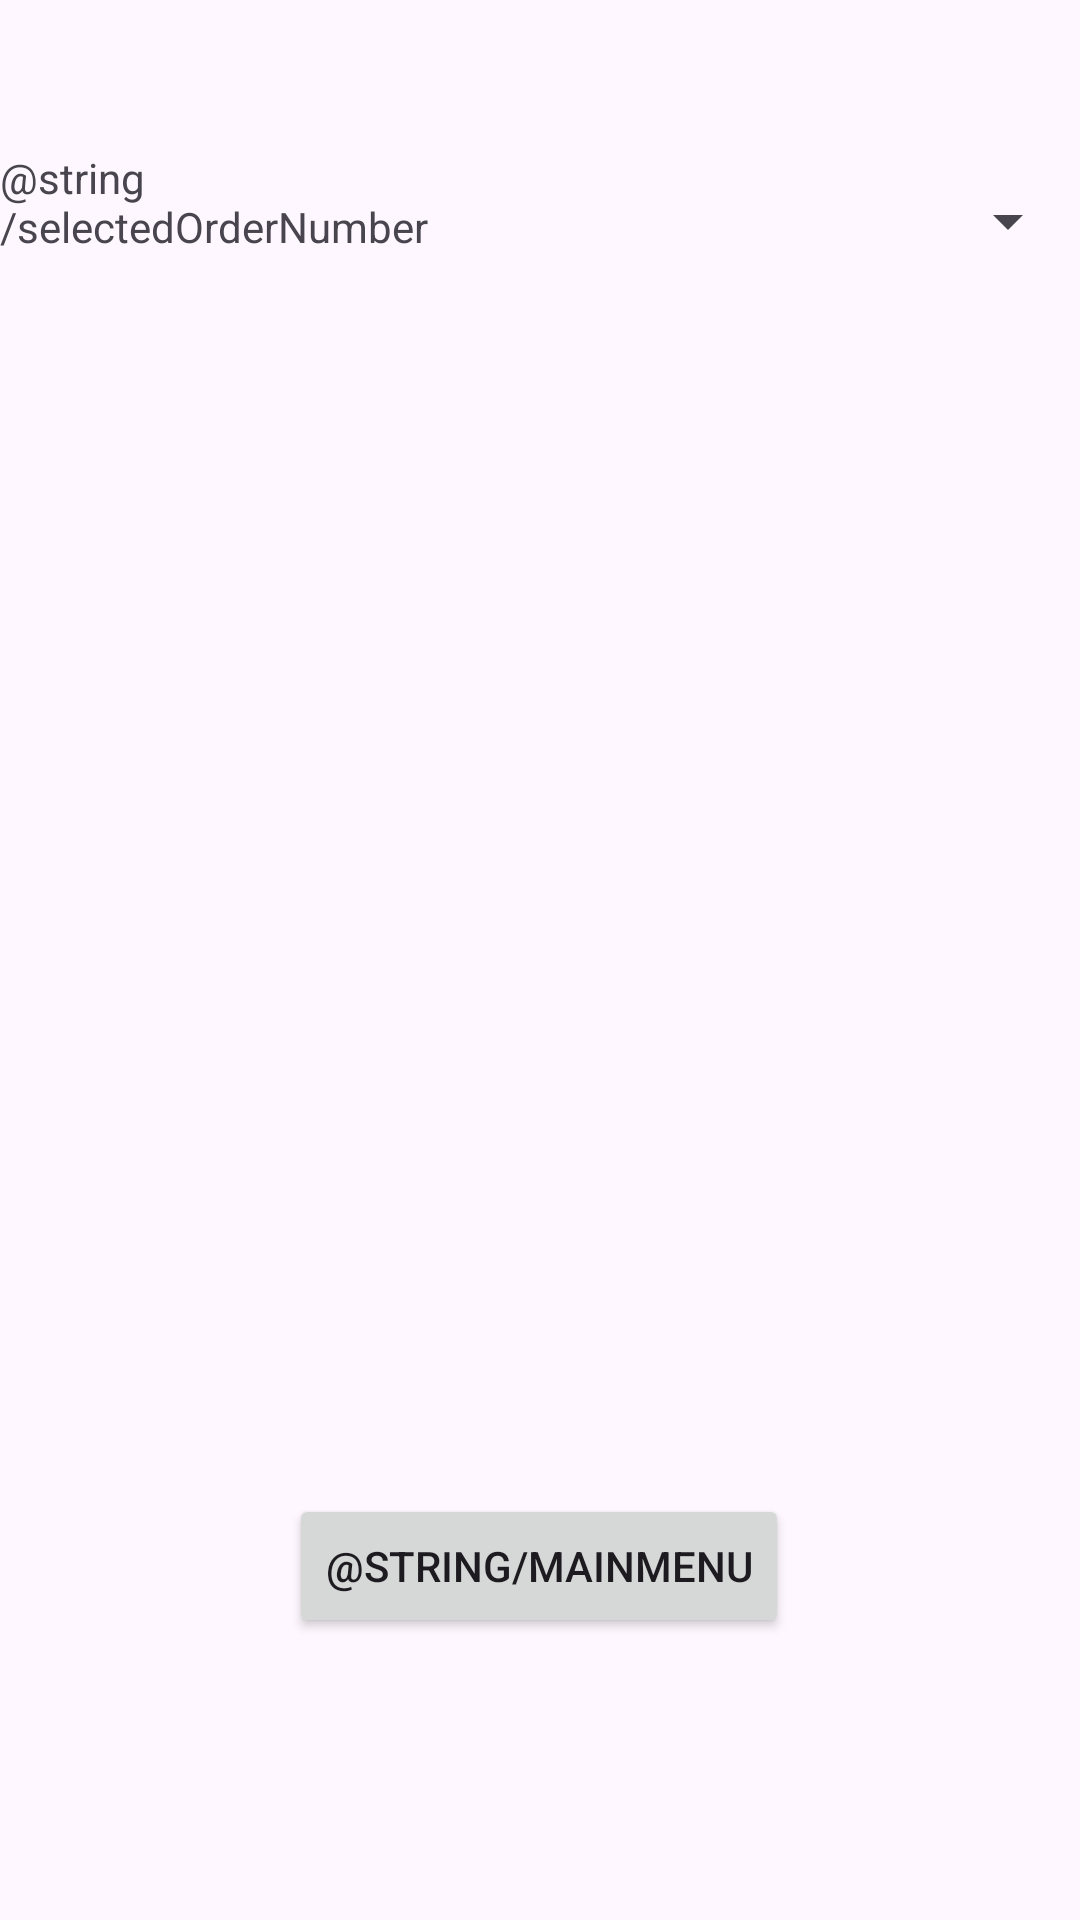

The Android layout XML behind this screen, and the referenced resources:
<!-- AndroidManifest.xml: application theme Theme.SoftwareMethProject5 -->
<!-- res/layout/all_orders_view.xml -->
<?xml version="1.0" encoding="utf-8"?>
<androidx.constraintlayout.widget.ConstraintLayout xmlns:android="http://schemas.android.com/apk/res/android"
    xmlns:app="http://schemas.android.com/apk/res-auto"
    xmlns:tools="http://schemas.android.com/tools"
    android:id="@+id/allOrdersView"
    android:layout_width="match_parent"
    android:layout_height="match_parent">

    <ListView
        android:id="@+id/currentOrderItemsList"
        android:layout_width="349dp"
        android:layout_height="319dp"
        app:layout_constraintBottom_toBottomOf="parent"
        app:layout_constraintEnd_toEndOf="parent"
        app:layout_constraintStart_toStartOf="parent"
        app:layout_constraintTop_toTopOf="parent"
        app:layout_constraintVertical_bias="0.322" />

    <Button
        android:id="@+id/mainMenuButton"
        android:layout_width="wrap_content"
        android:layout_height="wrap_content"
        android:text="@string/mainMenu"
        app:layout_constraintBottom_toBottomOf="parent"
        app:layout_constraintEnd_toEndOf="parent"
        app:layout_constraintHorizontal_bias="0.498"
        app:layout_constraintStart_toStartOf="parent"
        app:layout_constraintTop_toBottomOf="@+id/currentOrderItemsList"
        app:layout_constraintVertical_bias="0.445" />

    <LinearLayout
        android:layout_width="wrap_content"
        android:layout_height="wrap_content"
        android:orientation="horizontal"
        app:layout_constraintBottom_toBottomOf="parent"
        app:layout_constraintEnd_toEndOf="parent"
        app:layout_constraintHorizontal_bias="0.387"
        app:layout_constraintStart_toStartOf="parent"
        app:layout_constraintTop_toTopOf="parent"
        app:layout_constraintVertical_bias="0.084">

        <TextView
            android:layout_width="wrap_content"
            android:layout_height="wrap_content"
            android:layout_weight="1"
            android:text="@string/selectedOrderNumber" />

        <Spinner
            android:id="@+id/orderNumberSpinner"
            android:layout_width="197dp"
            android:layout_height="48dp"
            android:layout_weight="1" />
    </LinearLayout>

</androidx.constraintlayout.widget.ConstraintLayout>
<!-- resources referenced by this layout -->
<resources>
  <style name="Theme.SoftwareMethProject5" parent="Base.Theme.SoftwareMethProject5" />
  <style name="Base.Theme.SoftwareMethProject5" parent="Theme.Material3.DayNight.NoActionBar">
          
          
      </style>
</resources>
